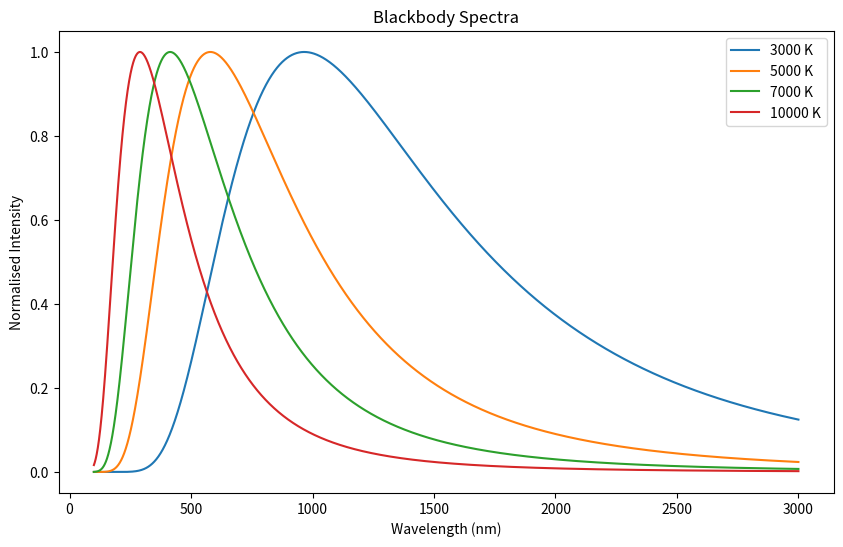

Generate this figure with matplotlib:
import numpy as np
import matplotlib.pyplot as plt
#constants
h = 6.626e-34
c = 2.998e8
k = 1.381e-23

#sample range of wavelengths
wavelength = np.linspace(100e-9, 3000e-9, 5000)

# planks function
def planck(wavelength, temperature):
  num = 2*h*c**2
  exponent = (h*c)/ (wavelength*k*temperature)
  denom = wavelength**5*(np.exp(exponent) - 1)
  intensity = num/denom
  return intensity

#stellar temps
temperatures = [3000, 5000, 7000, 10000]

#plot
plt.figure(figsize=(10,6))

for T in temperatures:
  spectrum = planck(wavelength, T)

  # normalise spectrafor easier comparison
  spectrum = spectrum/np.max(spectrum)

  plt.plot(
      wavelength* 1e9,
      spectrum,
      label=f"{T} K"
  )

plt.xlabel("Wavelength (nm)")
plt.ylabel("Normalised Intensity")
plt.title("Blackbody Spectra")
plt.legend()
plt.show()
